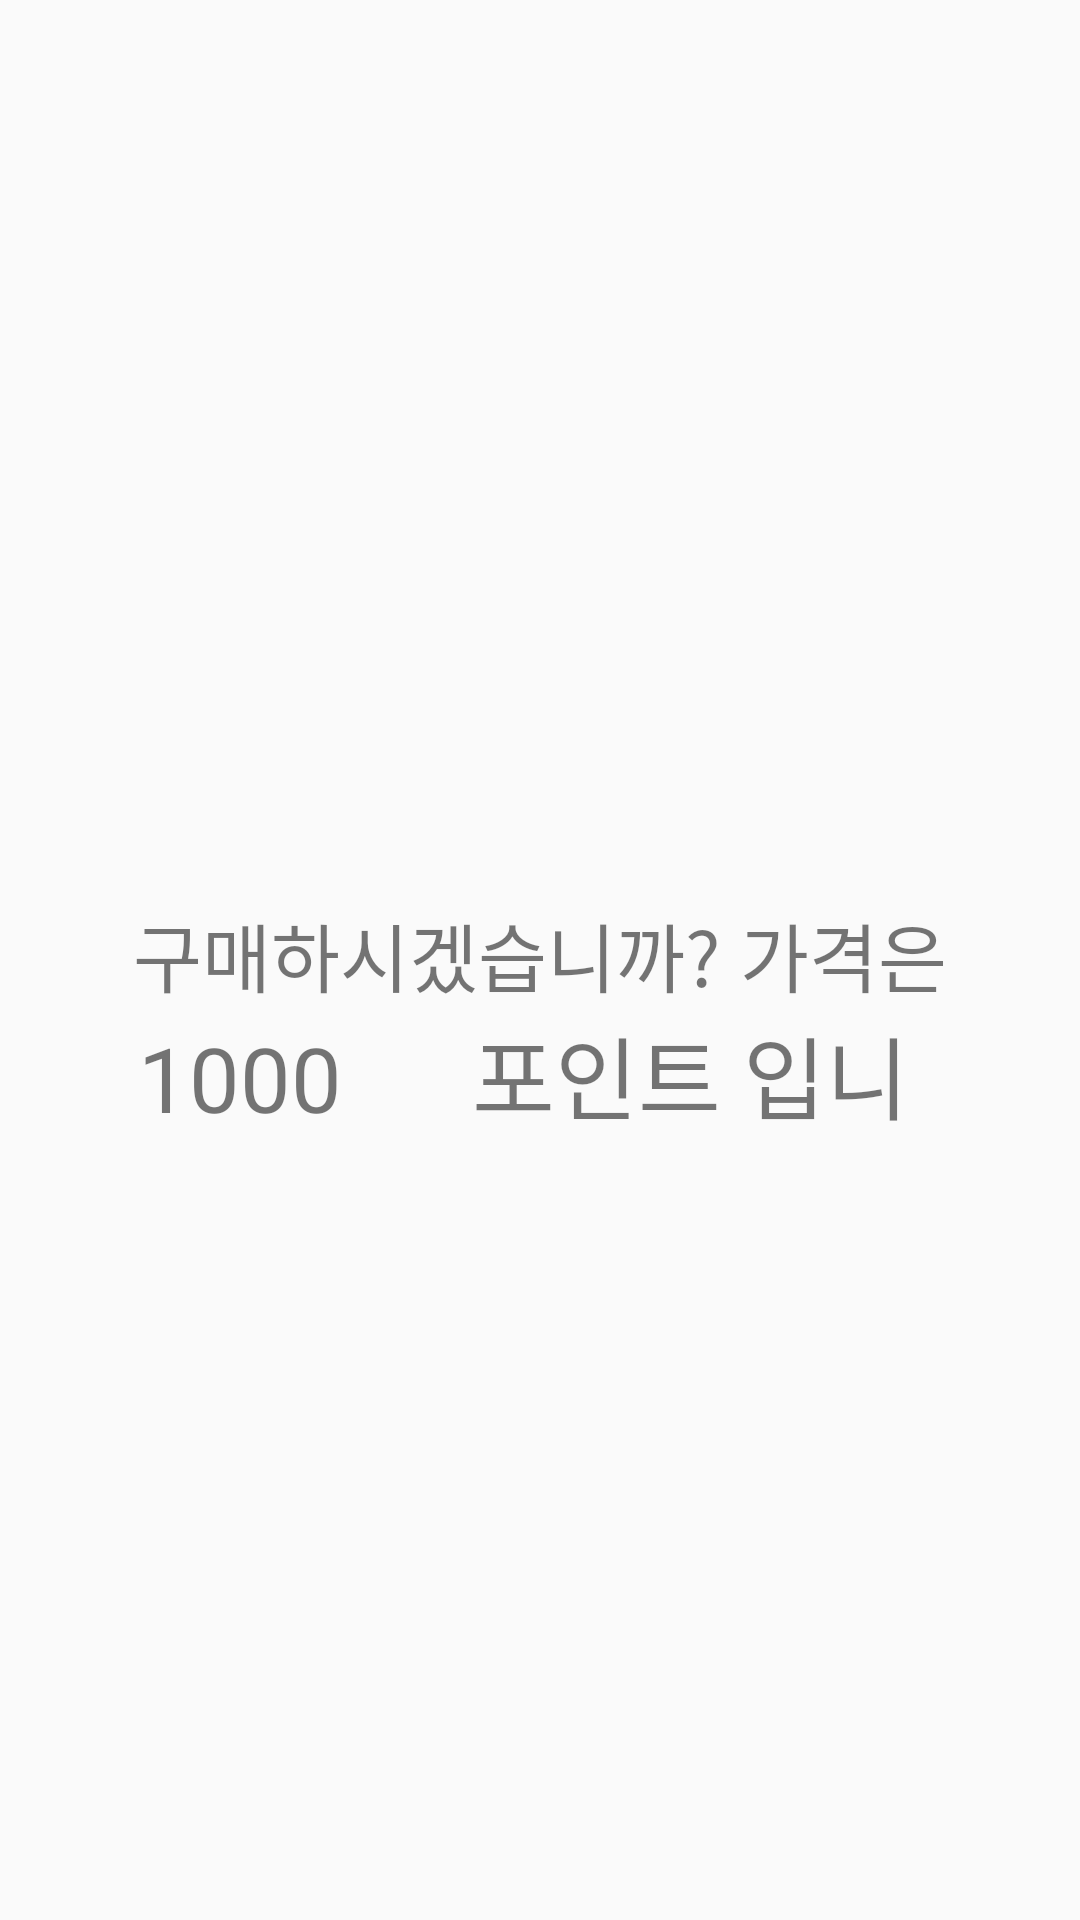

Layout XML and referenced resources for this Android screen:
<!-- AndroidManifest.xml: application theme AppTheme -->
<!-- res/layout/shop_list_dialog.xml -->
<?xml version="1.0" encoding="utf-8"?>
<LinearLayout
    xmlns:android="http://schemas.android.com/apk/res/android" android:layout_width="match_parent"
    android:layout_height="match_parent"
    android:orientation="vertical"
    >

    <ImageView
        android:id="@+id/shopListImage"
        android:layout_width="300dp"
        android:layout_height="300dp"
        android:layout_marginLeft="30dp"
        android:scaleType="fitXY"
        android:src="@drawable/question" />

    <TextView
        android:layout_width="300dp"
        android:layout_height="wrap_content"
        android:fontFamily="@font/maplestorybold"
        android:text="구매하시겠습니까? 가격은"
        android:layout_marginLeft="30dp"
        android:textAlignment="center"
        android:textSize="25dp"
        android:gravity="center_horizontal" />
    <LinearLayout
        android:layout_width="300dp"
        android:layout_height="40dp"
        android:layout_marginLeft="20dp"
        android:orientation="horizontal">

        <TextView
            android:id="@+id/shopListPrice"
            android:layout_width="120dp"
            android:layout_height="wrap_content"
            android:fontFamily="@font/maplestorybold"
            android:text="1000"
            android:textSize="30dp"
            android:gravity="center_horizontal" />
        <TextView
            android:layout_width="180dp"
            android:layout_height="wrap_content"
            android:fontFamily="@font/maplestorybold"
            android:text="포인트 입니다."
            android:textSize="30dp"
            android:gravity="center_horizontal" />
    </LinearLayout>

</LinearLayout>
<!-- resources referenced by this layout -->
<resources>
  <style name="AppTheme" parent="Theme.AppCompat.Light.DarkActionBar">
          
          <item name="colorPrimary">@color/colorPrimary</item>
          <item name="colorPrimaryDark">@color/colorPrimaryDark</item>
          <item name="colorAccent">@color/colorAccent</item>
      </style>
  <!-- not gathered from this repository: default colours our renderer supplied (Android Studio template values) -->
  <color name="colorPrimary">#FF6200EE</color>
  <color name="colorPrimaryDark">#FF3700B3</color>
  <color name="colorAccent">#FF03DAC5</color>
</resources>
